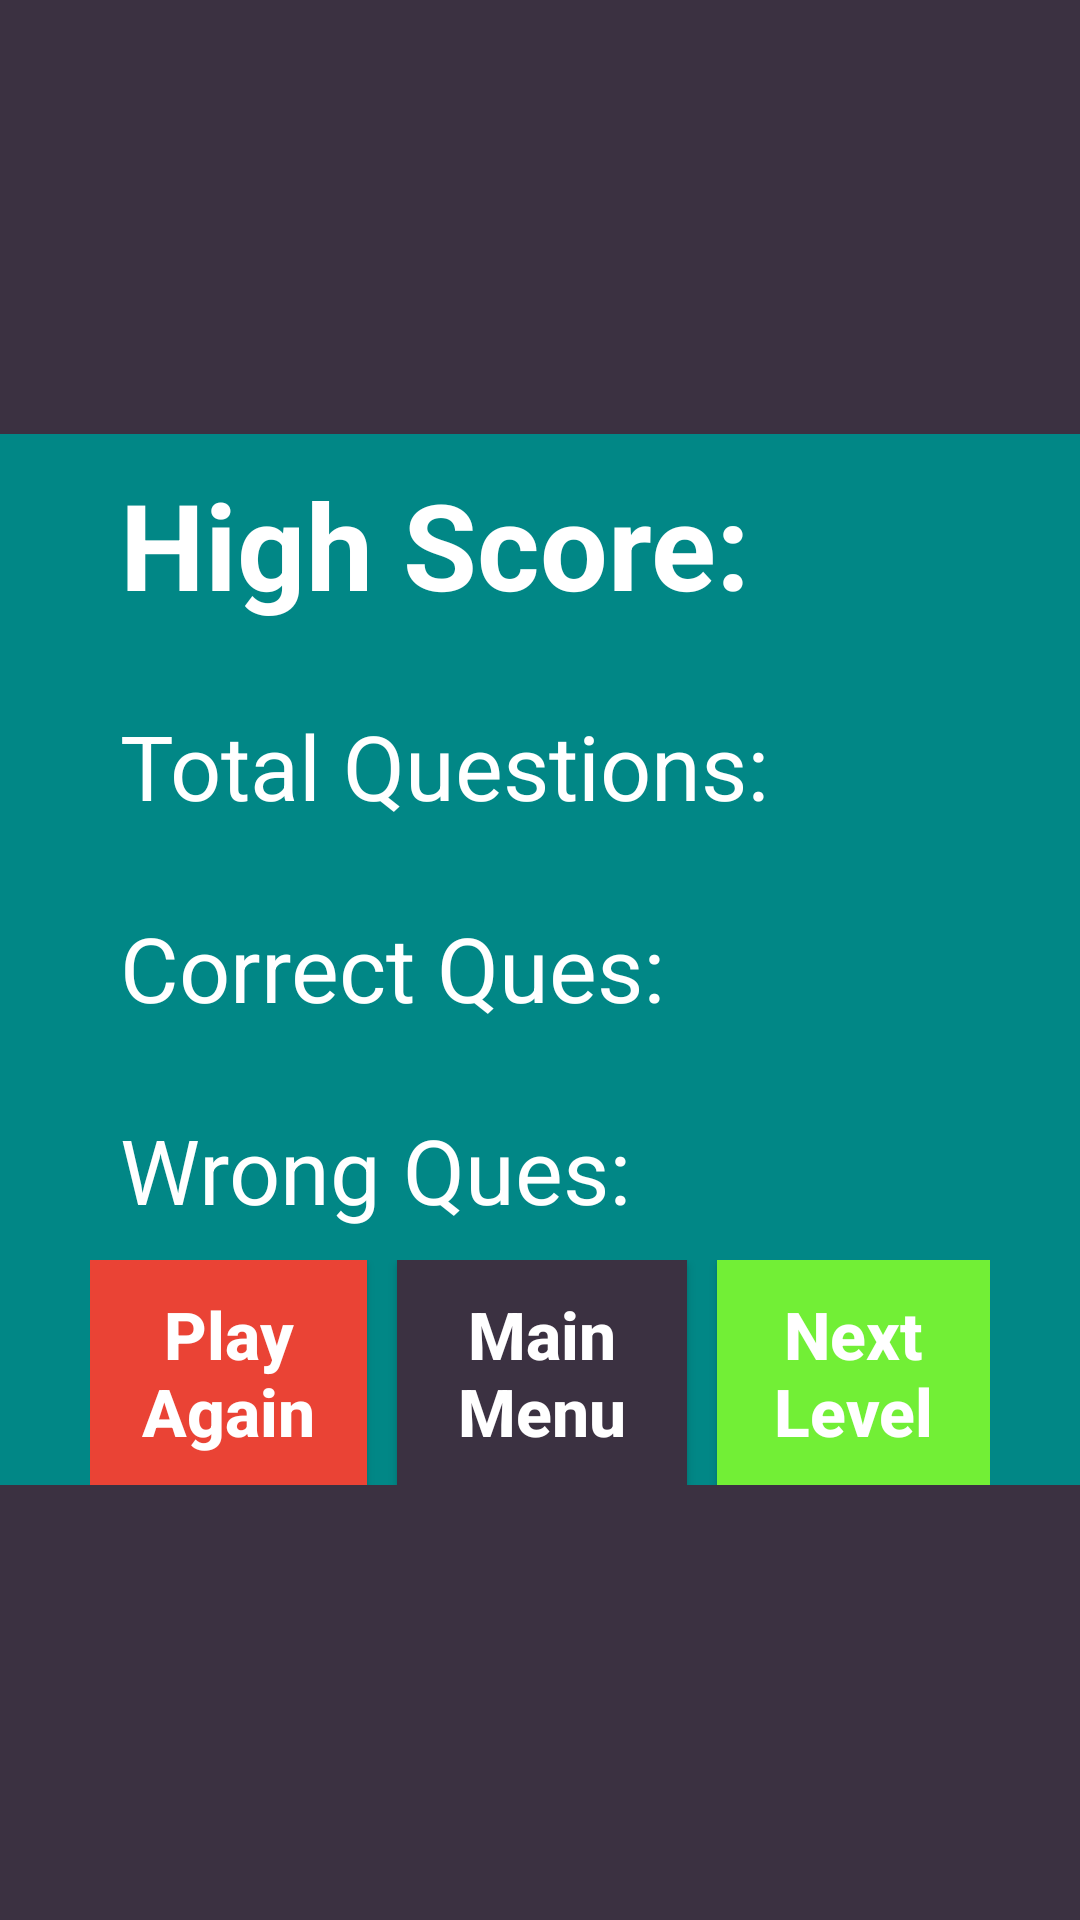

This screen was rendered from an Android layout file. Write that file and the resources it references.
<!-- AndroidManifest.xml: application theme Theme.ProjectLevelQuiz -->
<!-- res/layout/activity_result.xml -->
<?xml version="1.0" encoding="utf-8"?>
<LinearLayout
    xmlns:android="http://schemas.android.com/apk/res/android"
    xmlns:tools="http://schemas.android.com/tools"
    android:layout_width="match_parent"
    android:layout_height="match_parent"
    android:gravity="center"
    android:background="@color/background"
    tools:context=".activites.ResultActivity">

    <LinearLayout
        android:layout_width="wrap_content"
        android:orientation="vertical"
        android:paddingEnd="30dp"
        android:paddingStart="30dp"
        android:background="@color/teal_700"
        android:layout_height="wrap_content">

        <TextView
            android:id="@+id/result_text_High_Score"
            android:text="High Score: "
            android:textSize="40sp"
            android:textColor="#FFFFFF"
            android:textStyle="bold"
            android:textAlignment="textStart"
            android:layout_width="match_parent"
            android:layout_marginBottom="7dp"
            android:padding="10dp"
            android:layout_height="wrap_content" />


        <TextView
            android:id="@+id/result_total_Ques"
            android:text="Total Questions: "
            android:textSize="30sp"
            android:textColor="#FFFFFF"
            android:textAlignment="textStart"
            android:layout_width="match_parent"
            android:layout_marginBottom="7dp"
            android:padding="10dp"
            android:layout_height="wrap_content" />
        <TextView
            android:id="@+id/result_Correct_Ques"
            android:text="Correct Ques: "
            android:textSize="30sp"
            android:textColor="#FFFFFF"
            android:textAlignment="textStart"
            android:layout_width="match_parent"
            android:layout_marginBottom="7dp"
            android:padding="10dp"
            android:layout_height="wrap_content" />
        <TextView
            android:id="@+id/result_Wrong_Ques"
            android:text="Wrong Ques: "
            android:textSize="30sp"
            android:textColor="#FFFFFF"
            android:textAlignment="textStart"
            android:layout_width="match_parent"
            android:padding="10dp"
            android:layout_height="wrap_content" />


        <LinearLayout
            android:orientation="horizontal"
            android:layout_width="wrap_content"
            android:weightSum="3"
            android:layout_height="wrap_content">
            <androidx.appcompat.widget.AppCompatButton
                android:id="@+id/result_bt_playAgain"
                android:text="Play Again"
                android:textAlignment="center"
                android:textAllCaps="false"
                android:textStyle="bold"
                android:layout_weight="1"
                android:textColor="#FFFFFF"
                android:textSize="22sp"
                android:layout_marginEnd="10dp"
                android:padding="10dp"
                android:background="@color/lvl3"
                android:layout_width="wrap_content"
                android:layout_height="wrap_content" />

            <androidx.appcompat.widget.AppCompatButton
                android:id="@+id/result_bt_mainmenu"
                android:text="Main Menu"
                android:textAlignment="center"
                android:textAllCaps="false"
                android:textStyle="bold"
                android:layout_weight="1"
                android:textColor="#FFFFFF"
                android:textSize="22sp"
                android:padding="10dp"
                android:background="@color/background"
                android:layout_width="wrap_content"
                android:layout_height="wrap_content" />

            <androidx.appcompat.widget.AppCompatButton
                android:layout_width="wrap_content"
                android:layout_height="wrap_content"
                android:layout_marginStart="10dp"
                android:layout_weight="1"
                android:background="@color/play_bt"
                android:onClick="sendToLevelAgain"
                android:padding="10dp"
                android:text="Next Level"
                android:textAlignment="center"
                android:textAllCaps="false"
                android:textColor="#FFFFFF"
                android:textSize="22sp"
                android:textStyle="bold" />
        </LinearLayout>

    </LinearLayout>




</LinearLayout>
<!-- resources referenced by this layout -->
<resources>
  <color name="background">#3B3141</color>
  <color name="lvl3">#EA4335</color>
  <color name="play_bt">#72EF36</color>
  <color name="teal_700">#FF018786</color>
  <style name="Theme.ProjectLevelQuiz" parent="Theme.MaterialComponents.DayNight.DarkActionBar">
          
          <item name="colorPrimary">@color/purple_500</item>
          <item name="colorPrimaryVariant">@color/purple_700</item>
          <item name="colorOnPrimary">@color/white</item>
          
          <item name="colorSecondary">@color/teal_200</item>
          <item name="colorSecondaryVariant">@color/teal_700</item>
          <item name="colorOnSecondary">@color/black</item>
          
          <item name="android:statusBarColor" tools:targetApi="21">?attr/colorPrimaryVariant</item>
          
      </style>
  <color name="purple_500">#FF6200EE</color>
  <color name="purple_700">#FF3700B3</color>
  <color name="white">#FFFFFFFF</color>
  <color name="teal_200">#FF03DAC5</color>
  <color name="black">#FF000000</color>
</resources>
